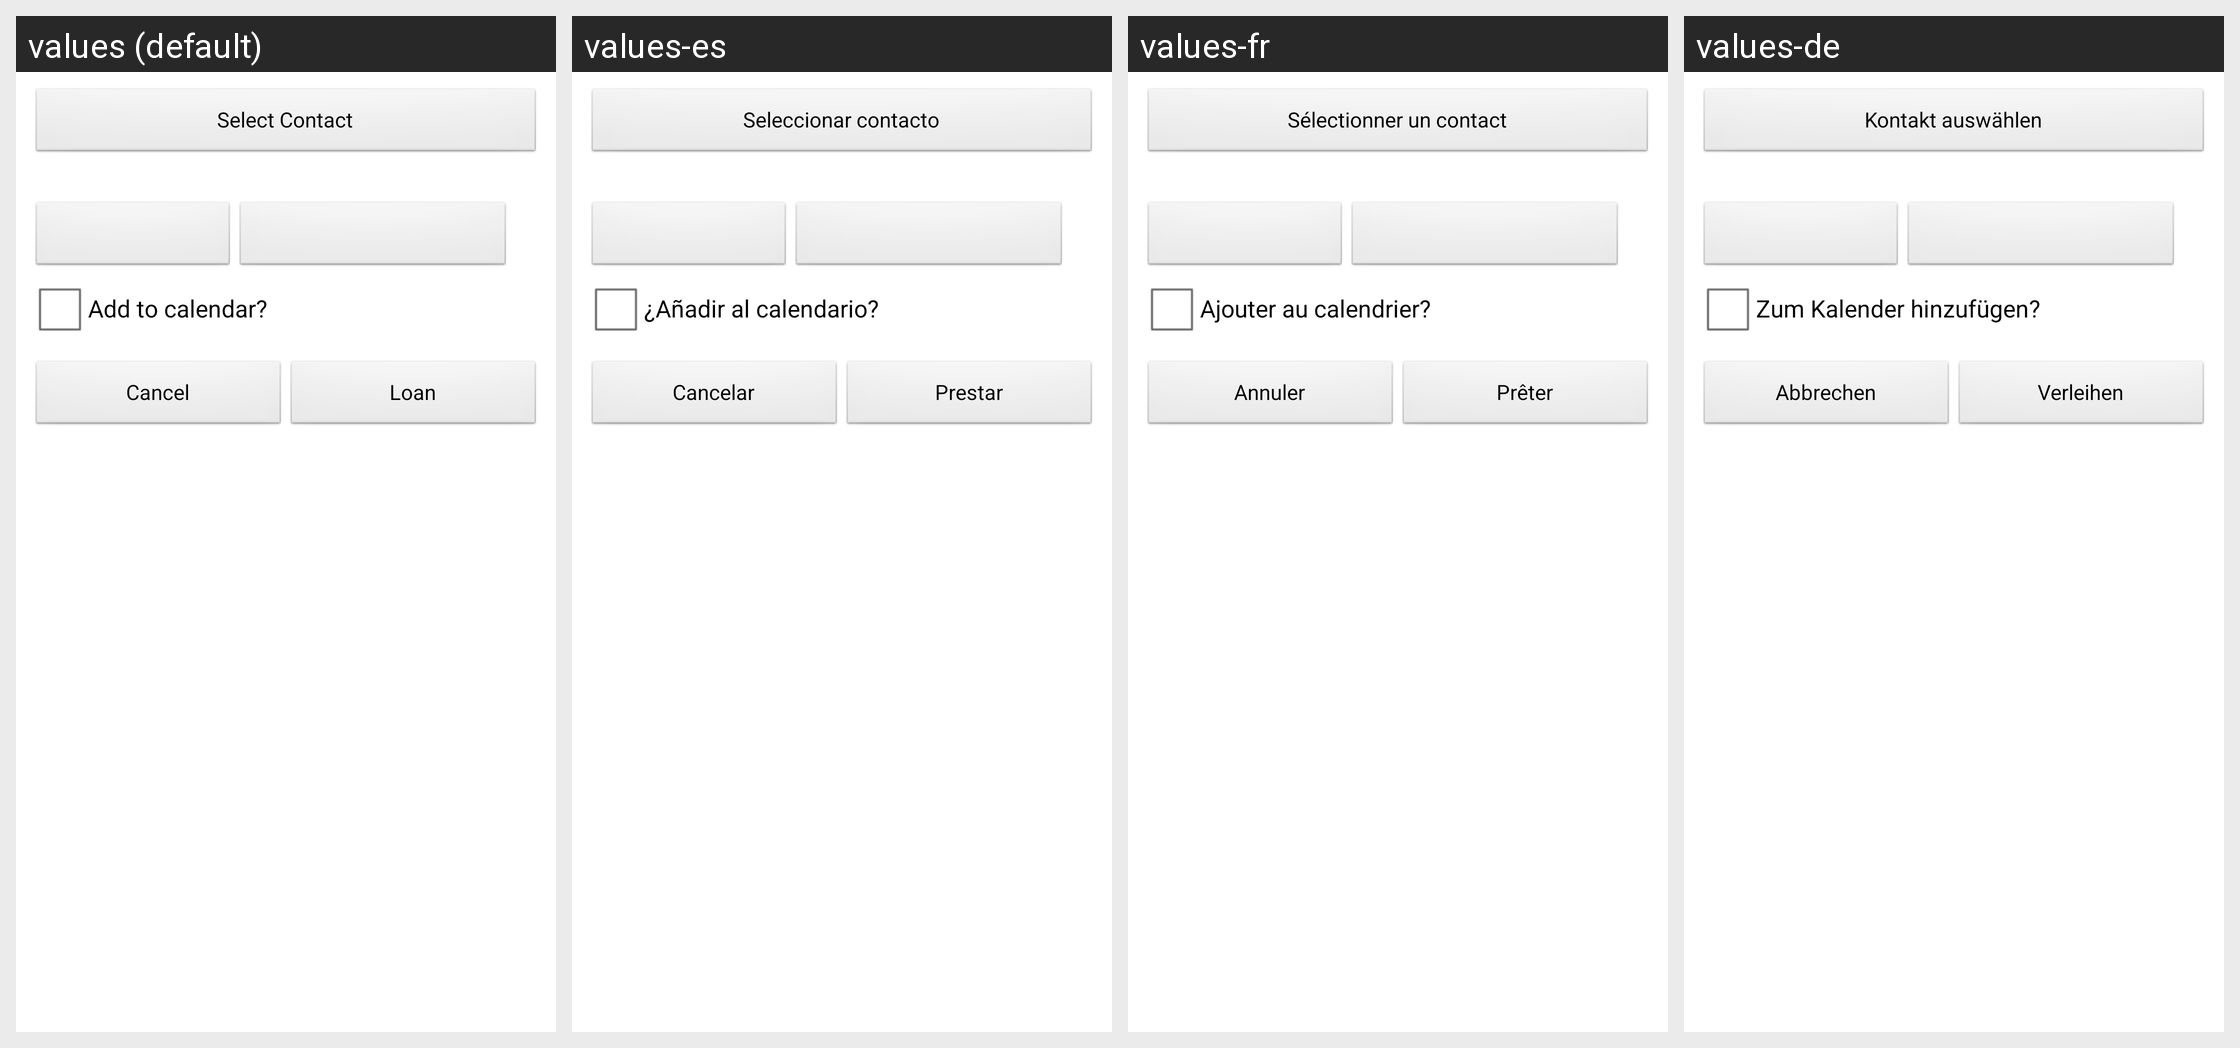

Here is an Android app screen in its default locale and in the app's own translations. Write out the translated-string differences for the strings that appear on this screen.
Android screen res/layout/loan_item_dialog.xml rendered under 4 locales, left to right: values (default), values-es, values-fr, values-de. Device: Nexus 5 (rendered at 1080×1920; each locale shown at half size, 540×960, under a caption strip naming it); theme Theme.StandardUI.
Strings drawn on this screen, with the default value and each locale's value (text and hints the layout hard-codes, and strings that could not be matched under every locale, appear in the picture but are not listed):

loan_item_to_button
  values: Select Contact
  values-es: Seleccionar contacto
  values-fr: Sélectionner un contact
  values-de: Kontakt auswählen

loan_item_add_to_cal
  values: Add to calendar?
  values-es: ¿Añadir al calendario?
  values-fr: Ajouter au calendrier?
  values-de: Zum Kalender hinzufügen?

cancel_label
  values: Cancel
  values-es: Cancelar
  values-fr: Annuler
  values-de: Abbrechen

loan_item_button
  values: Loan
  values-es: Prestar
  values-fr: Prêter
  values-de: Verleihen
